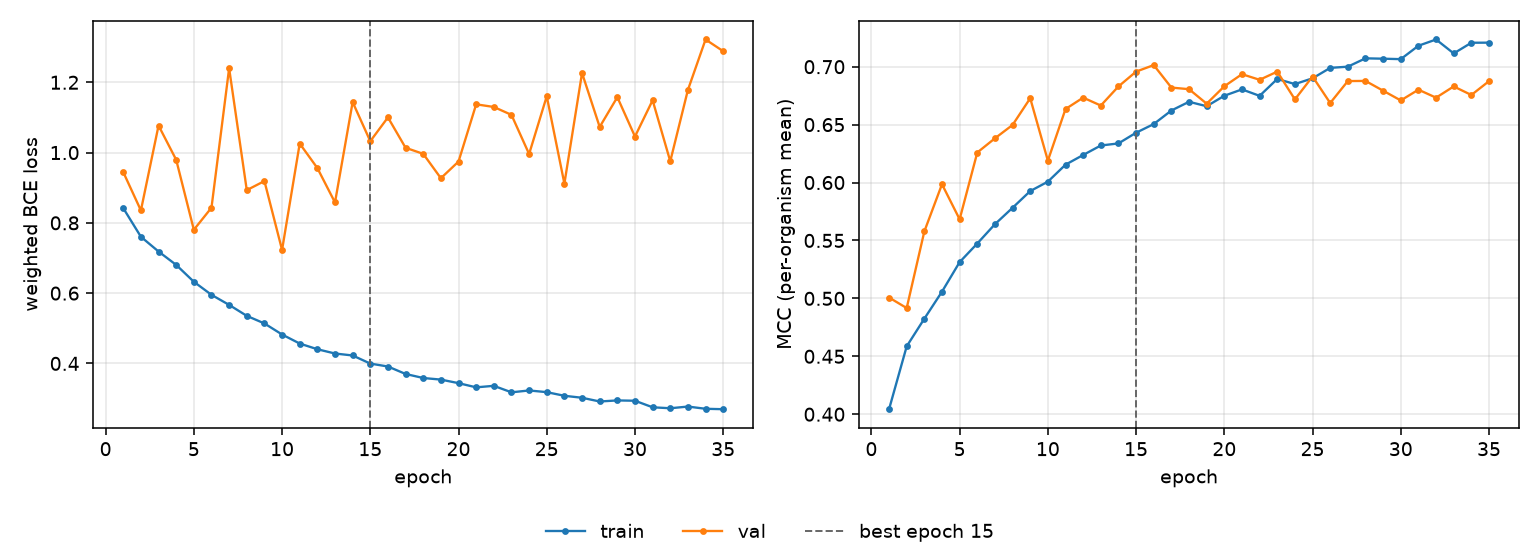

The file beside this chart, header and first rows:
epoch, tr_loss, vl_loss, tr_mcc, vl_mcc, is_best
1, 0.8419, 0.9444, 0.4043, 0.5007, False
2, 0.7604, 0.8353, 0.4586, 0.4916, False
3, 0.7184, 1.077, 0.4825, 0.5578, False
4, 0.6803, 0.9795, 0.5058, 0.5985, False
5, 0.6324, 0.7803, 0.5313, 0.5683, False
6, 0.5952, 0.8431, 0.5474, 0.6259, False
7, 0.5665, 1.24, 0.564, 0.6382, False
8, 0.5354, 0.8931, 0.5782, 0.6497, False
9, 0.5137, 0.9189, 0.5926, 0.6728, False
10, 0.4823, 0.7229, 0.6008, 0.6189, False
11, 0.4565, 1.026, 0.6154, 0.6634, False
12, 0.4404, 0.956, 0.6238, 0.6733, False
13, 0.4282, 0.858, 0.632, 0.6665, False
14, 0.4226, 1.144, 0.6338, 0.683, False
15, 0.3995, 1.032, 0.643, 0.6957, True
16, 0.3912, 1.1, 0.6505, 0.7014, False
17, 0.37, 1.014, 0.6622, 0.682, False
18, 0.3585, 0.9964, 0.6697, 0.6806, False
19, 0.354, 0.927, 0.6659, 0.6681, False
20, 0.3438, 0.9745, 0.6749, 0.6831, False
21, 0.3319, 1.137, 0.6804, 0.6935, False
22, 0.3362, 1.13, 0.6748, 0.6887, False
23, 0.3177, 1.107, 0.6894, 0.6957, False
24, 0.323, 0.9959, 0.685, 0.6718, False
25, 0.3182, 1.16, 0.69, 0.6915, False
26, 0.3079, 0.9116, 0.699, 0.6686, False
27, 0.3023, 1.226, 0.7, 0.6876, False
28, 0.2917, 1.073, 0.7072, 0.6877, False
29, 0.2947, 1.158, 0.7069, 0.6793, False
30, 0.2938, 1.046, 0.7065, 0.6709, False
31, 0.2751, 1.149, 0.7181, 0.6802, False
32, 0.2724, 0.9751, 0.7235, 0.6733, False
33, 0.2772, 1.178, 0.7115, 0.683, False
34, 0.2709, 1.322, 0.7207, 0.6756, False
35, 0.2697, 1.288, 0.7208, 0.6875, False
